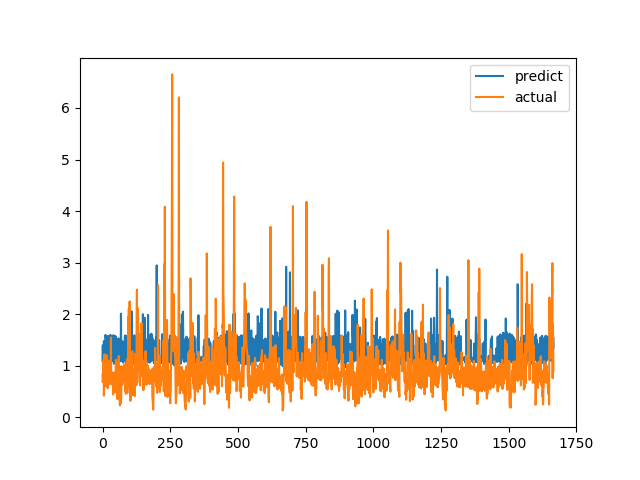

The table this chart was drawn from, first rows:
predict, actual
1.089, 0.6915
1.395, 0.8558
1.04, 0.7094
1.153, 1.015
1.225, 1.116
1.478, 0.4183
1.114, 1.002
1.177, 1.219
1.131, 1.143
1.081, 0.6528
1.094, 0.6747
1.597, 0.601
1.514, 0.6695
1.519, 0.6538
1.174, 0.7814
1.235, 1.206
1.028, 0.8469
1.138, 0.8286
1.029, 0.6482
1.522, 0.5624
1.128, 0.7183
1.58, 1.1
1.15, 0.9542
1.16, 0.729
1.085, 0.6694
0.9895, 0.8631
1.112, 0.6465
1.05, 0.8223
1.148, 0.9236
1.598, 0.8301
1.41, 1.067
1.141, 1.546
1.576, 0.6827
1.159, 0.6386
1.138, 0.6464
1.092, 0.6881
1.151, 0.7274
1.121, 0.65
1.095, 0.8694
1.58, 0.4409
1.593, 0.4519
1.175, 0.7575
1.037, 0.4952
1.129, 0.6851
1.131, 0.7244
1.576, 0.8654
1.143, 0.74
1.086, 0.8071
1.123, 0.8204
1.567, 1.114
1.185, 1.109
1.036, 0.4751
1.515, 1.039
1.171, 0.9458
1.153, 0.7878
1.106, 0.3505
1.038, 0.9368
1.162, 0.9868
1.147, 0.647
1.531, 1.03
... 1,606 more rows
